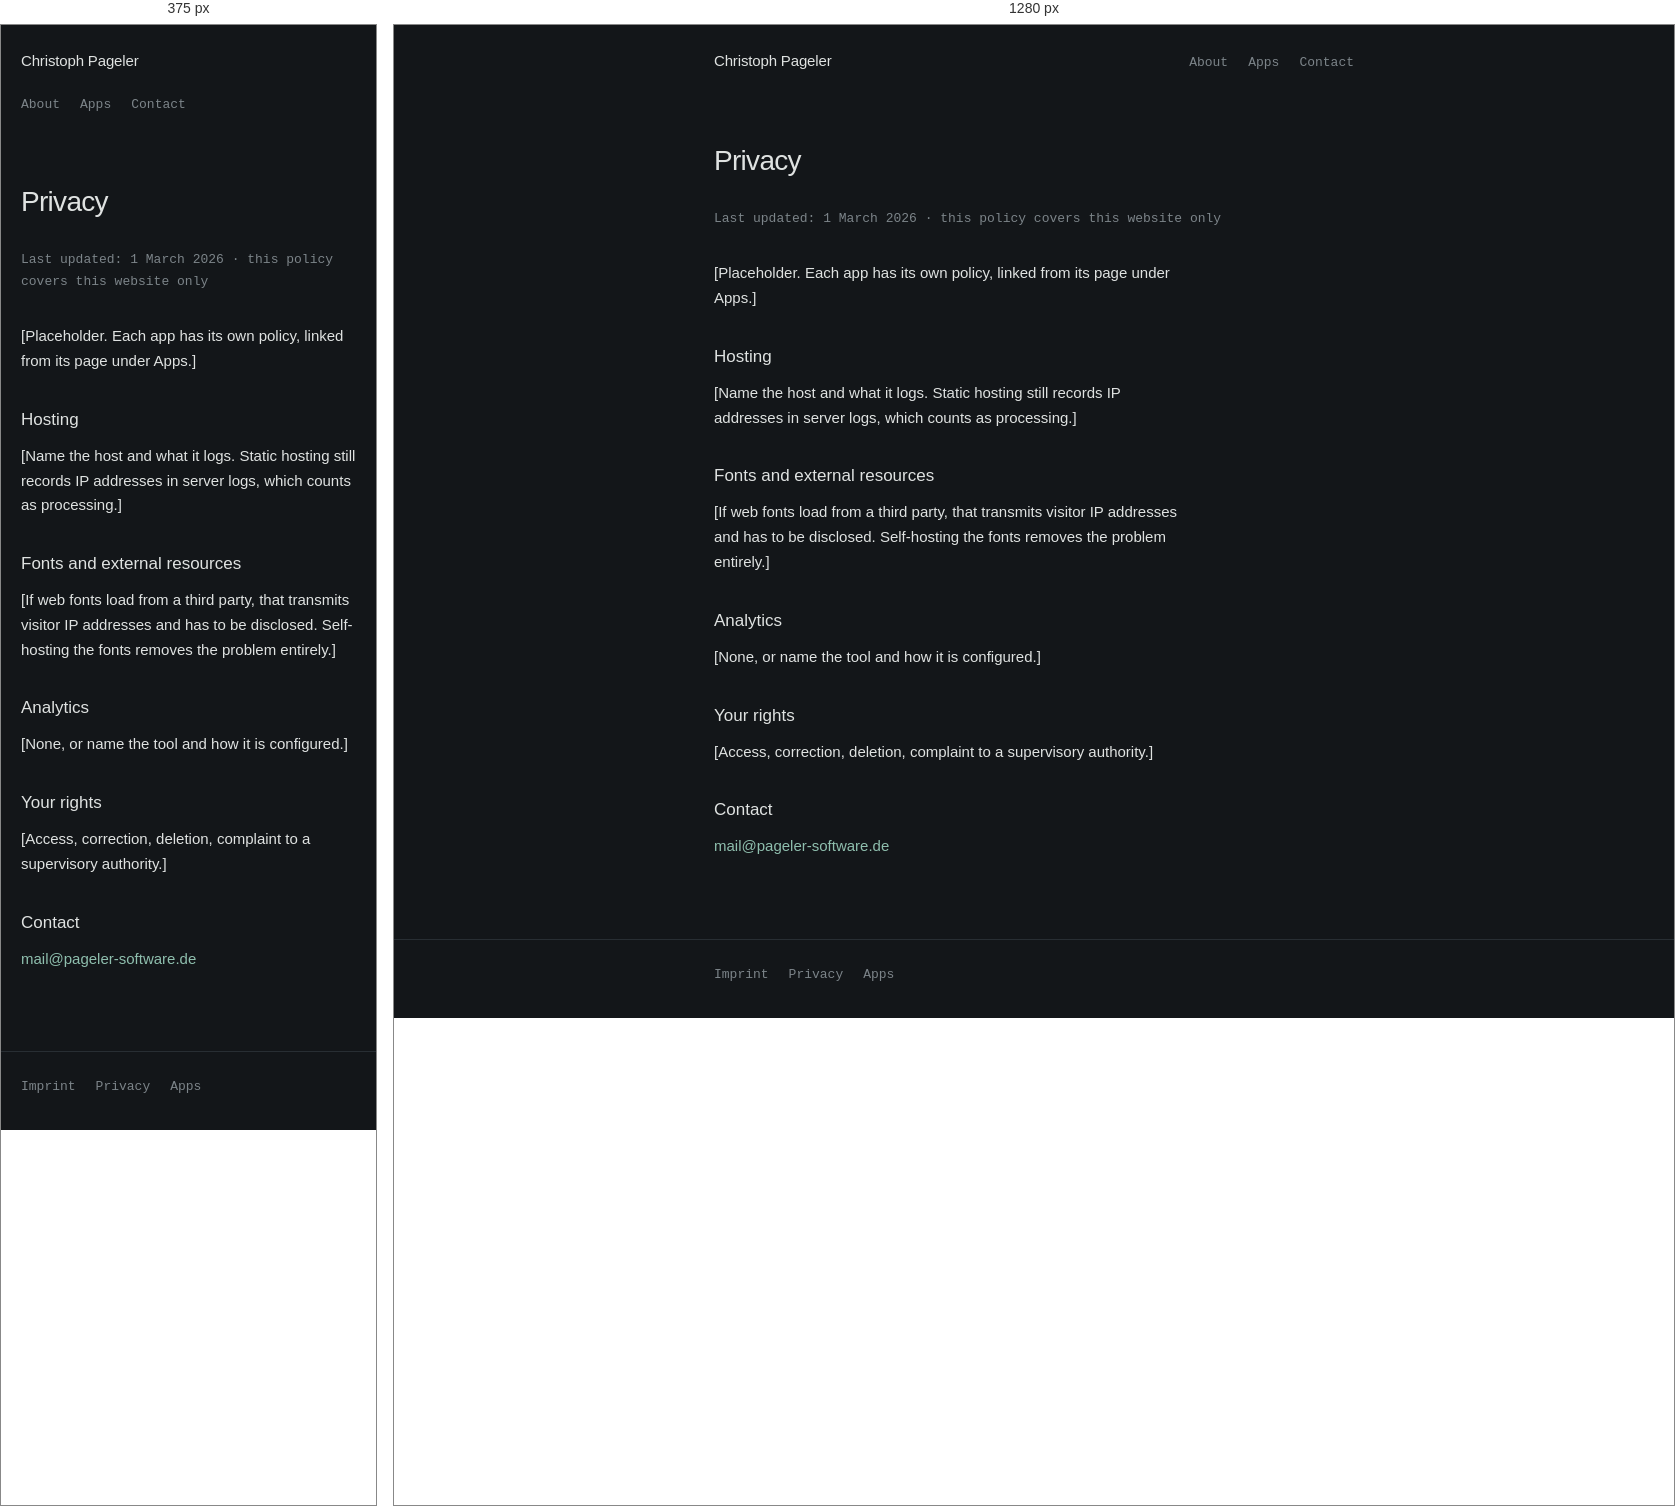
Rendered at 375 px and 1280 px, left to right.

<!-- file: privacy.html -->
<!DOCTYPE html>
<html lang="en">
<head>
<meta charset="utf-8">
<meta name="viewport" content="width=device-width, initial-scale=1">
<title>Privacy — Christoph Pageler</title>
<link rel="preconnect" href="https://fonts.googleapis.com">
<link rel="preconnect" href="https://fonts.gstatic.com" crossorigin>
<link href="https://fonts.googleapis.com/css2?family=DM+Mono:wght@400;500&family=DM+Sans:opsz,wght@9..40,400;9..40,500&display=swap" rel="stylesheet">
<link rel="stylesheet" href="style.css">
</head>
<body>

<header class="site-head">
  <div class="shell">
    <a class="who" href="index.html">Christoph Pageler</a>
    <nav>
      <a href="about.html">About</a>
      <a href="apps.html">Apps</a>
      <a href="contact.html">Contact</a>
    </nav>
  </div>
</header>

<main>
  <div class="shell">

    <h1 class="page-title">Privacy</h1>
    <p class="updated">Last updated: 1 March 2026 · this policy covers this website only</p>

    <div class="prose">
      <p>[Placeholder. Each app has its own policy, linked from its page under Apps.]</p>

      <h2>Hosting</h2>
      <p>[Name the host and what it logs. Static hosting still records IP addresses in server logs, which counts as processing.]</p>

      <h2>Fonts and external resources</h2>
      <p>[If web fonts load from a third party, that transmits visitor IP addresses and has to be disclosed. Self-hosting the fonts removes the problem entirely.]</p>

      <h2>Analytics</h2>
      <p>[None, or name the tool and how it is configured.]</p>

      <h2>Your rights</h2>
      <p>[Access, correction, deletion, complaint to a supervisory authority.]</p>

      <h2>Contact</h2>
      <p><a href="mailto:mail@pageler-software.de">mail@pageler-software.de</a></p>
    </div>
  </div>
</main>

<footer class="site-foot">
  <div class="shell">
    <a href="imprint.html">Imprint</a>
    <a href="privacy.html">Privacy</a>
    <a href="apps.html">Apps</a>
  </div>
</footer>

</body>
</html>


/* @media block from style.css */
@media (max-width:520px){
  .site-head nav{margin-left:0;width:100%}
  .app-head{grid-template-columns:1fr;gap:.875rem}
}